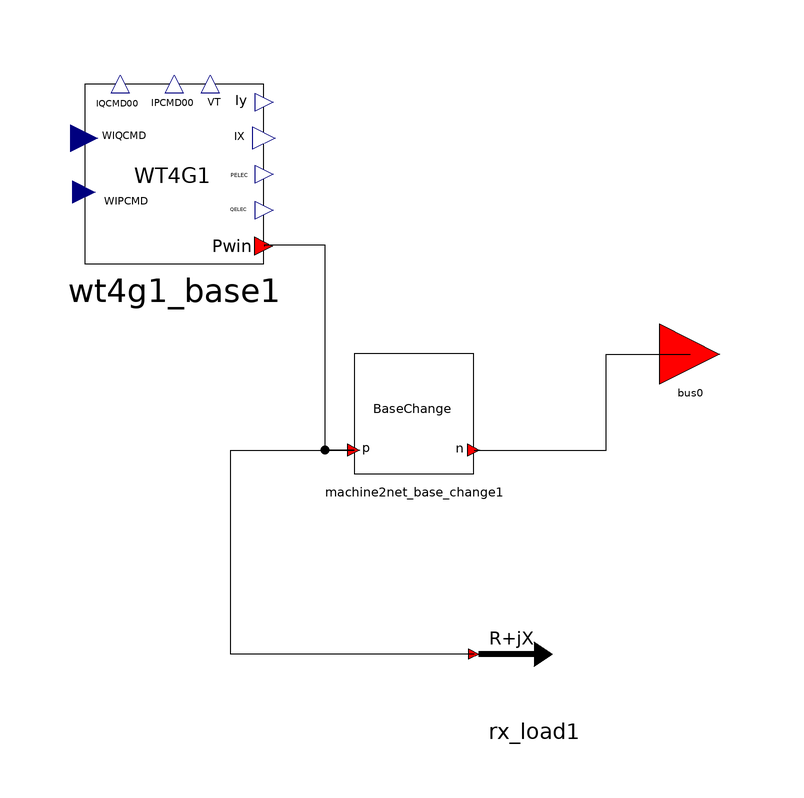

The component connection diagram of the Modelica model below, drawn from its own Placement and Line annotations.

partial model WT4G1Base
  extends ModelSets.InjectionCore;

  parameter Real partType = 1;
  constant Real pi = Modelica.Constants.pi;
  // system parameters
  parameter Integer IBUS = 100 "Located system bus" annotation(Dialog(tab = "PVGU1 parameters"));
  parameter String ID = "M1" "Machine Identifier";
  parameter Real SB = 1000 "Machine base power (MVA)";
  parameter Real fn = 60 "FReqnuency(HZ)";
  parameter Real Vt_abs = 1.03 "initial voltage in p.u.";
  parameter Real Vt_ang = -10.6 "initial bus anglein degree";
  parameter Real P_gen = 600 "initial P in Mvar.";
  parameter Real Q_gen = 93.6 "initial Q in Mvar.";
  // PVGU1 parameters
  parameter Real TIQCmd = 0.02 "Converter time constant for IQcmd, second" annotation(Dialog(tab = "PVGU1 parameters"));
  parameter Real TIPCmd = 0.02 " Converter time constant for IPcmd, second" annotation(Dialog(tab = "PVGU1 parameters"));
  parameter Real VLVPL1 = 0.4 "Low Voltage power Logic (LVPL), voltage 1 (pu)" annotation(Dialog(tab = "PVGU1 parameters"));
  parameter Real VLVPL2 = 0.9 "LVPL voltage 2 (pu)" annotation(Dialog(tab = "PVGU1 parameters"));
  parameter Real GLVPL = 1.11 "LVPL gain" annotation(Dialog(tab = "PVGU1 parameters"));
  parameter Real VHVRCR = 1.2 "High Voltage reactive Current (HVRC) logic,voltage (pu)" annotation(Dialog(tab = "PVGU1 parameters"));
  parameter Real CURHVRCR = 2.0 "HVRC logic, current (pu)" annotation(Dialog(tab = "PVGU1 parameters"));
  parameter Real RIp_LVPL = 2.0 "Rate of active current change" annotation(Dialog(tab = "PVGU1 parameters"));
  parameter Real T_LVPL = 0.02 "Voltage sensor for LVPL, second" annotation(Dialog(tab = "PVGU1 parameters"));
  parameter Real ZSOURCE_RE = 0 "Machine source impedence" annotation(Dialog(tab = "PVGU1 parameters"));
  //
  parameter Real Positive_sequence = 1 "1: positive sequence, 0: Unbalanced 3-phase" annotation(Dialog(tab = "3-phase network parameters"));
  parameter Real Vbase = 1 "Base Voltage of connected bus, used for 3-phase network" annotation(Dialog(tab = "3-phase network parameters"));
  parameter Real Sbase_network = 1 "Network base power, used for 3-phase network" annotation(Dialog(tab = "3-phase network parameters"));
  OpalRT.Electrical.Auxiliary.BaseConversion machine2net_base_change1(Sb_n = 1, Sb_p = if Positive_sequence == 1 then 1 else Sbase_network * 1e6, Vb_n = 1, Vb_p = if Positive_sequence == 1 then 1 else Vbase) annotation(Placement(visible = true, transformation(origin = {60, -40}, extent = {{-10, -10}, {10, 10}}, rotation = 0)));
  OpalRT.Electrical.Renewable.PhotoVoltaic.PVGU1 wt4g1_base1(
    IBUS = IBUS,
    SB=SB,
    fn=fn,
    Vt_abs=Vt_abs,
    Vt_ang=Vt_ang,
    P_gen=P_gen,
    Q_gen=Q_gen,
    TIQCmd=TIQCmd,
    TIPCmd=TIPCmd,
    VLVPL1=VLVPL1,
    VLVPL2=VLVPL2,
    GLVPL=GLVPL,
    VHVRCR=VHVRCR,
    CURHVRCR=CURHVRCR,
    RIp_LVPL=RIp_LVPL,
    T_LVPL=T_LVPL) annotation (Placement(visible=true, transformation(
        origin={20,0},
        extent={{-15,-15},{15,15}},
        rotation=0)));
  OpalRT.Electrical.Load.ConstantImpedance2 rx_load1(R = ZSOURCE_RE, X = 999999) annotation(Placement(visible = true, transformation(origin = {80, -80}, extent = {{-10, -10}, {10, 10}}, rotation = 0)));
equation
  connect(machine2net_base_change1.p, wt4g1_base1.p) annotation (Line(points={{50,
          -46},{45.1962,-46},{45.1962,-11.908},{35,-11.908},{35,-12}}));
  connect(machine2net_base_change1.n, bus0) annotation(Line(points={{70,-46},{92.0162,
          -46},{92.0162,-30},{106,-30}}));
  connect(rx_load1.p, machine2net_base_change1.p) annotation(Line(points={{70,-80},
          {29.4993,-80},{29.4993,-46},{50,-46}}));
end WT4G1Base;